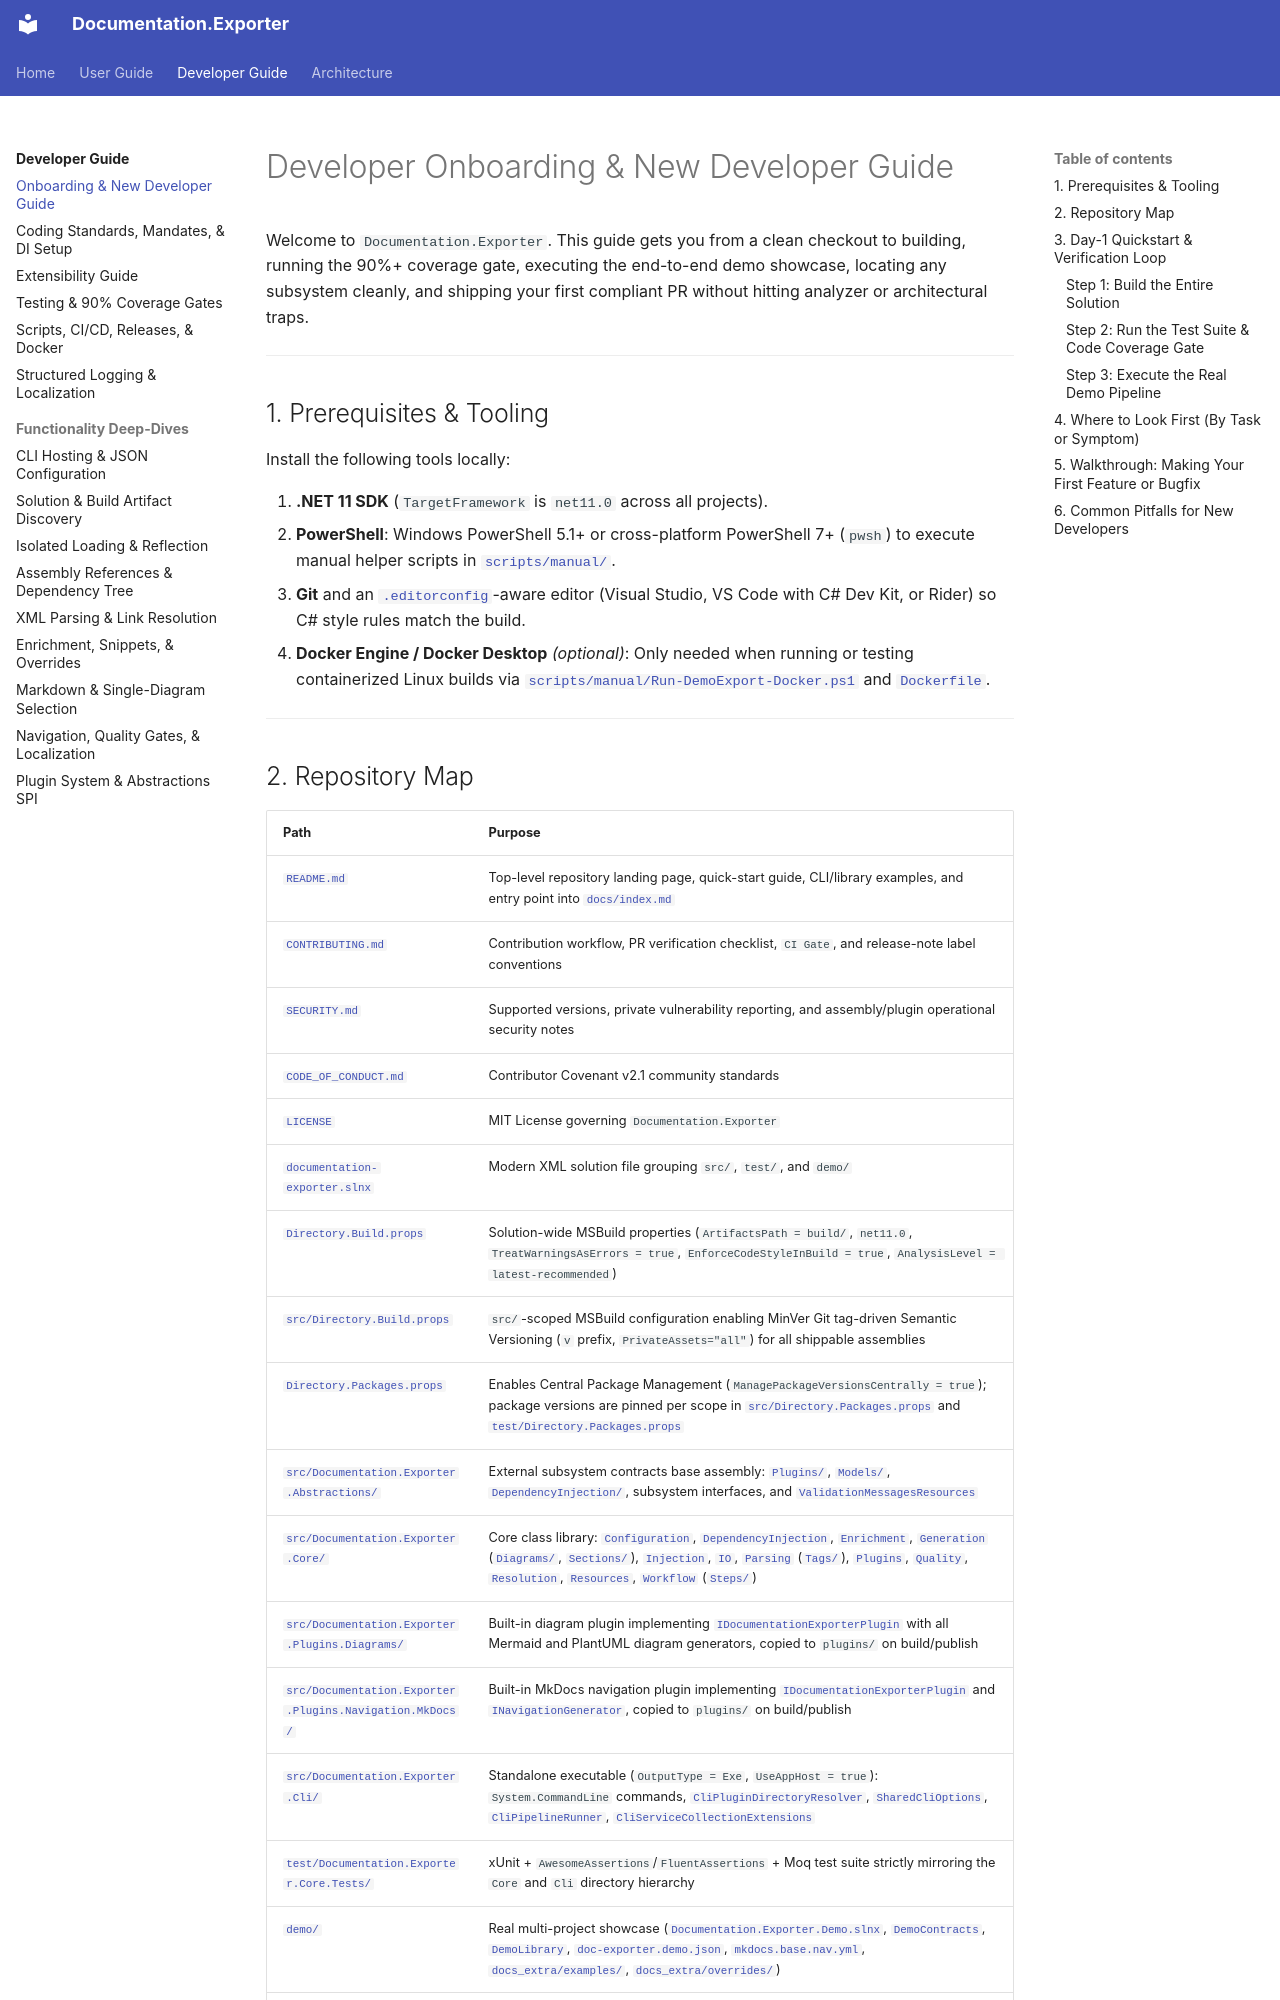

repository: trodent83/documentation-exporter · page: developer/onboarding/index.html · generator: mkdocs

# Developer Onboarding & New Developer Guide

Welcome to `Documentation.Exporter`. This guide gets you from a clean checkout to building, running the 90%+ coverage gate, executing the end-to-end demo showcase, locating any subsystem cleanly, and shipping your first compliant PR without hitting analyzer or architectural traps.

---

## 1. Prerequisites & Tooling

Install the following tools locally:

1. **.NET 11 SDK** (`TargetFramework` is `net11.0` across all projects).
2. **PowerShell**: Windows PowerShell 5.1+ or cross-platform PowerShell 7+ (`pwsh`) to execute manual helper scripts in [`scripts/manual/`](../../scripts/manual).
3. **Git** and an [`.editorconfig`](../../.editorconfig)-aware editor (Visual Studio, VS Code with C# Dev Kit, or Rider) so C# style rules match the build.
4. **Docker Engine / Docker Desktop** *(optional)*: Only needed when running or testing containerized Linux builds via [`scripts/manual/Run-DemoExport-Docker.ps1`](../../scripts/manual/Run-DemoExport-Docker.ps1) and [`Dockerfile`](../../Dockerfile).

---
